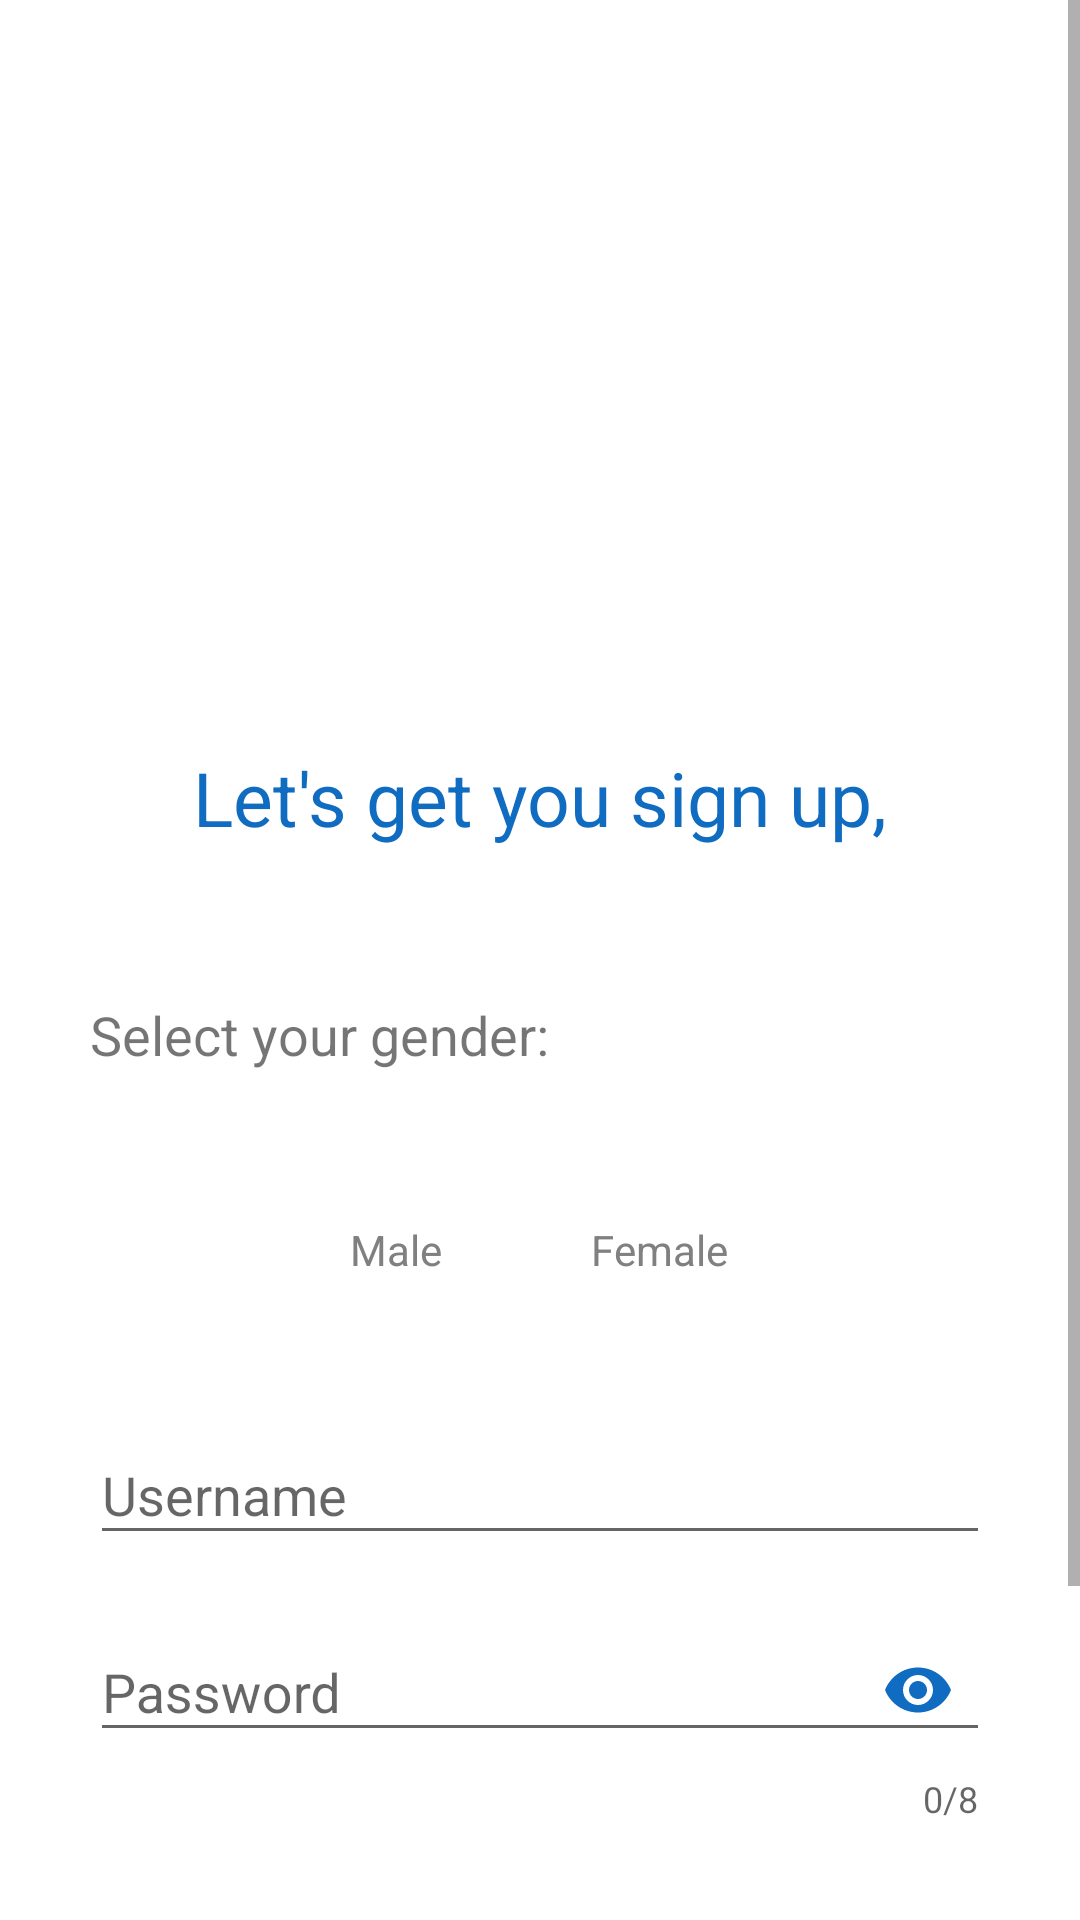

This screen was rendered from an Android layout file. Write that file and the resources it references.
<!-- AndroidManifest.xml: activity theme Theme.AppCompat.Light.NoActionBar -->
<!-- res/layout/activity_signup.xml -->
<?xml version="1.0" encoding="utf-8"?>
<LinearLayout
    xmlns:android="http://schemas.android.com/apk/res/android"
    xmlns:app="http://schemas.android.com/apk/res-auto"
    xmlns:tools="http://schemas.android.com/tools"
    tools:context=".ui.login.LoginActivity"
    android:layout_width="match_parent"
    android:layout_height="match_parent"
    android:background="@color/white"
    android:orientation="vertical">

    <ScrollView
        android:layout_width="match_parent"
        android:layout_height="wrap_content"
        android:orientation="vertical">

        <LinearLayout
            android:id="@+id/content"
            android:layout_width="match_parent"
            android:layout_height="wrap_content"
            android:orientation="vertical"
            android:paddingHorizontal="30dp">




            <ImageView
                android:id="@+id/imageView3"
                android:layout_width="224dp"
                android:layout_height="189dp"
                android:layout_gravity="center"
                android:layout_marginTop="50dp"
                android:layout_marginBottom="10dp"
                app:srcCompat="@raw/signup" />

            <TextView
                android:layout_width="wrap_content"
                android:layout_height="wrap_content"
                android:text="Let's get you sign up,"
                android:textColor="@color/blue"
                android:layout_gravity="center"
                android:textSize="25sp"
                android:layout_marginBottom="50dp"/>


            <TextView
                android:layout_width="wrap_content"
                android:layout_height="wrap_content"
                android:text="Select your gender:"
                android:textSize="18sp"
                android:layout_marginBottom="50dp"/>

            <RadioGroup
                android:id="@+id/radio_group"
                android:layout_width="match_parent"
                android:layout_height="match_parent"
                android:orientation="horizontal"
                android:gravity="center"
                android:layout_marginBottom="40dp">

                <RadioButton
                    android:background="#00ffffff"
                    android:id="@+id/radio_button_male"
                    android:button="@color/transparent"
                    android:layout_width="wrap_content"
                    android:layout_height="wrap_content"
                    android:text="Male"
                    android:layout_marginEnd="50dp"
                    android:textColor="@drawable/custom_radio_text"
                    android:drawableTop="@drawable/male_custom_radio_selector"
                    android:gravity="center"/>

                <RadioButton
                    android:background="#00ffffff"
                    android:id="@+id/radio_button_female"
                    android:button="@color/transparent"
                    android:layout_width="wrap_content"
                    android:layout_height="wrap_content"
                    android:text="Female"
                    android:textColor="@drawable/custom_radio_text"
                    android:drawableTop="@drawable/female_custom_radio_selector"
                    android:gravity="center"/>

            </RadioGroup>

            <LinearLayout
                android:id="@+id/alertMessage"
                android:layout_width="match_parent"
                android:layout_height="wrap_content"
                android:background="#fff0f0"
                android:layout_marginBottom="30dp"
                android:visibility="gone">

                <View
                    android:layout_width="5dp"
                    android:layout_height="match_parent"
                    android:background="@color/red"/>

                <TextView
                    android:layout_width="match_parent"
                    android:layout_height="wrap_content"
                    android:text="Username already taken"
                    android:paddingLeft="10dp"
                    android:paddingVertical="15dp"
                    android:textColor="@color/red"/>

            </LinearLayout>


            <com.google.android.material.textfield.TextInputLayout
                android:id="@+id/text_input_layout_username"
                android:layout_width="match_parent"
                android:layout_height="wrap_content"
                android:hint="Username"
                app:hintTextColor="@color/blue"
                android:layout_marginBottom="10dp"
                app:passwordToggleTint="@color/blue"
                app:colorControlActivated="@color/blue"
                app:colorControlNormal="@color/blue">

                <com.google.android.material.textfield.TextInputEditText
                    android:id="@+id/username"
                    android:layout_width="match_parent"
                    android:layout_height="wrap_content"
                    android:inputType="text" />

            </com.google.android.material.textfield.TextInputLayout>


            <com.google.android.material.textfield.TextInputLayout
                android:id="@+id/passwordLayout"
                android:layout_width="match_parent"
                android:layout_height="wrap_content"
                android:hint="Password"
                app:hintTextColor="@color/blue"
                app:passwordToggleEnabled="true"
                app:passwordToggleTint="@color/blue"
                app:counterEnabled="true"
                app:counterMaxLength="8">

                <com.google.android.material.textfield.TextInputEditText
                    android:id="@+id/password"
                    android:layout_width="match_parent"
                    android:layout_height="wrap_content"
                    android:inputType="textPassword"
                    android:maxLength="8"/>

            </com.google.android.material.textfield.TextInputLayout>





            <Button
                android:id="@+id/signUpBtn"
                android:layout_width="match_parent"
                android:layout_height="wrap_content"
                android:layout_gravity="center"
                android:layout_marginTop="40dp"
                android:text="sign up"
                android:backgroundTint="@color/blue"
                android:textColor="@color/white"/>

            <LinearLayout
                android:layout_width="wrap_content"
                android:layout_height="wrap_content"
                android:layout_gravity="center"
                android:layout_marginVertical="30dp"
                android:gravity="center">

                <TextView
                    android:layout_width="wrap_content"
                    android:layout_height="wrap_content"
                    android:text="Joined us before?"/>

                <TextView
                    android:id="@+id/login"
                    android:layout_width="wrap_content"
                    android:layout_height="wrap_content"
                    android:text="Login"
                    android:layout_marginLeft="10dp"
                    android:textColor="@color/blue"/>


            </LinearLayout>



        </LinearLayout>



    </ScrollView>

    <LinearLayout
        android:id="@+id/alert"
        android:orientation="vertical"
        android:layout_width="match_parent"
        android:layout_height="match_parent"
        android:layout_gravity="center"
        android:gravity="center"
        android:visibility="gone">

        <ImageView
            android:layout_width="224dp"
            android:layout_height="167dp"
            android:layout_gravity="center"
            android:layout_marginTop="50dp"
            android:layout_marginBottom="10dp"
            app:srcCompat="@raw/complete_signup" />


        <TextView
            android:layout_width="wrap_content"
            android:layout_height="wrap_content"
            android:text="Account created!"
            android:layout_gravity="center"
            android:layout_marginBottom="100dp"
            android:textSize="25sp"/>

        <Button
            android:id="@+id/goToLoginBtn"
            android:layout_width="227dp"
            android:layout_height="63dp"
            android:layout_gravity="center"
            android:backgroundTint="@color/blue"
            android:text="go to login page"
            android:textColor="@color/white" />

    </LinearLayout>

</LinearLayout>
<!-- resources referenced by this layout -->
<resources>
  <color name="blue">#106CC0</color>
  <color name="red">#FF0000</color>
  <color name="transparent">#00FFFFFF</color>
  <color name="white">#FFFFFFFF</color>
  <!-- drawable custom_radio_text (drawable) -->
  <?xml version="1.0" encoding="utf-8"?>
  <selector xmlns:android="http://schemas.android.com/apk/res/android">
      <item android:state_checked="true" android:color="@color/blue" />
      <item android:state_checked="false" android:color="@android:color/tab_indicator_text" />
  </selector>
  <!-- drawable female_custom_radio_selector (drawable) -->
  <?xml version="1.0" encoding="utf-8"?>
  <selector xmlns:android="http://schemas.android.com/apk/res/android">
      <item android:drawable="@drawable/female_custom_radio_selected" android:state_checked="true"/>
      <item android:drawable="@drawable/female_custom_radio_normal" android:state_checked="false"/>
  </selector>
  <!-- drawable male_custom_radio_selector (drawable) -->
  <?xml version="1.0" encoding="utf-8"?>
  <selector xmlns:android="http://schemas.android.com/apk/res/android">
      <item android:drawable="@drawable/male_custom_radio_selected" android:state_checked="true"/>
      <item android:drawable="@drawable/male_custom_radio_normal" android:state_checked="false"/>
  </selector>
  <!-- drawable female_custom_radio_normal (drawable) -->
  <?xml version="1.0" encoding="utf-8"?>
  <bitmap xmlns:android="http://schemas.android.com/apk/res/android"
      android:src="@raw/female_icon_gray"/>
  <!-- drawable male_custom_radio_selected (drawable) -->
  <?xml version="1.0" encoding="utf-8"?>
  <bitmap xmlns:android="http://schemas.android.com/apk/res/android"
      android:src="@raw/male_icon"/>
  <!-- drawable male_custom_radio_normal (drawable) -->
  <?xml version="1.0" encoding="utf-8"?>
  <bitmap xmlns:android="http://schemas.android.com/apk/res/android"
      android:src="@raw/male_icon_gray"/>
</resources>
